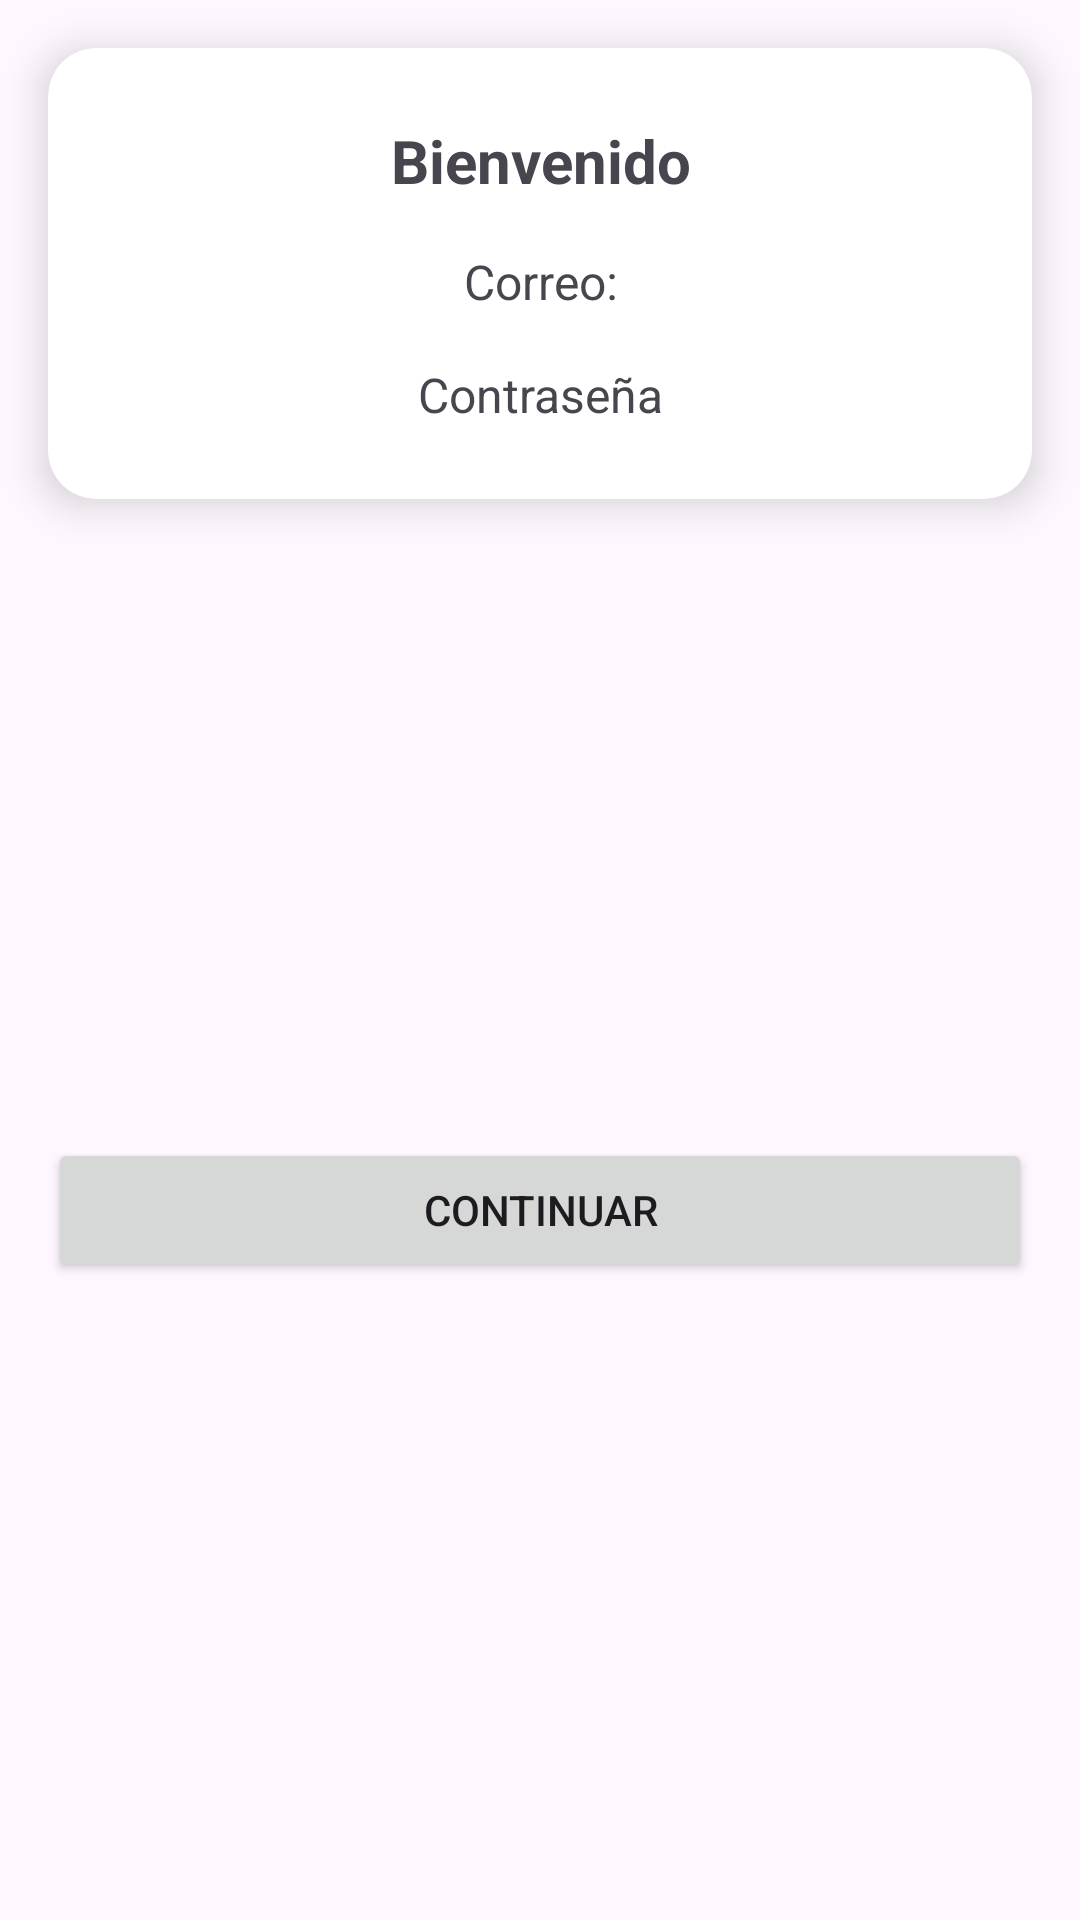

Android layout source for this screen:
<!-- AndroidManifest.xml: application theme Theme.ExamenAlejandroJimenez -->
<!-- res/layout/activity_resultado_main2.xml -->
<?xml version="1.0" encoding="utf-8"?>
<androidx.constraintlayout.widget.ConstraintLayout xmlns:android="http://schemas.android.com/apk/res/android"
    xmlns:app="http://schemas.android.com/apk/res-auto"
    xmlns:tools="http://schemas.android.com/tools"
    android:id="@+id/main"
    android:layout_width="match_parent"
    android:layout_height="match_parent"
    tools:context=".ResultadoMainActivity2">

    <androidx.cardview.widget.CardView
        android:id="@+id/tituloResultado"
        android:layout_width="match_parent"
        android:layout_height="wrap_content"
        android:layout_margin="16dp"
        app:cardCornerRadius="16dp"
        app:cardElevation="8dp"
        app:layout_constraintTop_toTopOf="parent"
        app:layout_constraintStart_toStartOf="parent"
        app:layout_constraintEnd_toEndOf="parent"
        android:layout_marginTop="32dp">

        <LinearLayout
            android:layout_width="match_parent"
            android:layout_height="wrap_content"
            android:orientation="vertical"
            android:padding="16dp"
            android:gravity="center">

            <TextView
                android:id="@+id/welcomeMessage"
                android:layout_width="match_parent"
                android:layout_height="wrap_content"
                android:text="@string/bienvenidoTituloResultado"
                android:textSize="20sp"
                android:gravity="center"
                android:textStyle="bold"
                android:padding="8dp" />

            <TextView
                android:id="@+id/emailText"
                android:layout_width="match_parent"
                android:layout_height="wrap_content"
                android:text="@string/correoDatoResultado"
                android:textSize="16sp"
                android:gravity="center"
                android:padding="8dp" />
            <TextView
                android:id="@+id/passwordText"
                android:layout_width="match_parent"
                android:layout_height="wrap_content"
                android:text="@string/contrase_aHint"
                android:textSize="16sp"
                android:gravity="center"
                android:padding="8dp" />
        </LinearLayout>
    </androidx.cardview.widget.CardView>

    <Button
        android:id="@+id/continuarButton"
        android:layout_width="0dp"
        android:layout_height="wrap_content"
        android:text="@string/continuarBtn"
        app:layout_constraintBottom_toBottomOf="parent"
        app:layout_constraintEnd_toEndOf="parent"
        app:layout_constraintStart_toStartOf="parent"
        app:layout_constraintTop_toBottomOf="@+id/tituloResultado"
        android:layout_margin="16dp" />

</androidx.constraintlayout.widget.ConstraintLayout>
<!-- resources referenced by this layout -->
<resources>
  <string name="bienvenidoTituloResultado">Bienvenido</string>
  <string name="continuarBtn">Continuar</string>
  <string name="contrase_aHint">Contraseña</string>
  <string name="correoDatoResultado">Correo:</string>
  <style name="Theme.ExamenAlejandroJimenez" parent="Base.Theme.ExamenAlejandroJimenez" />
  <style name="Base.Theme.ExamenAlejandroJimenez" parent="Theme.Material3.DayNight.NoActionBar">
          
          
      </style>
</resources>
